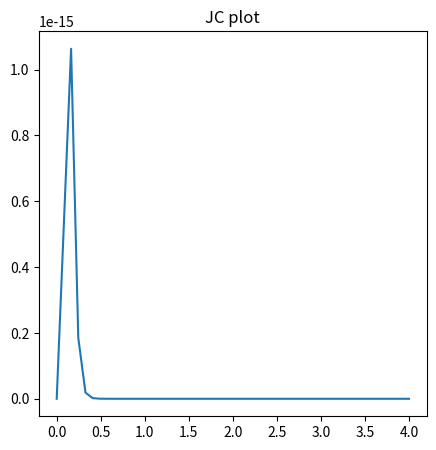

Generate this figure with matplotlib:
import math
import matplotlib.pyplot as plt
import numpy as np

# Ma wyjść pik z długim ogonem. Szczyt około 0.13.

def pJC(a:str, b:str, t:float):
	n, m = _compute_n_m(a, b)
	gt = 1 + 3 * math.e**(-4*t)
	ht = 1 - math.e**(-4*t)
	return (1/4 * gt)**n * (1/4 * ht)**m


def _compute_n_m(seq1, seq2, nucleobases=set('ACGT')):
	# percentage of nucleotide difference in two sequences

	diff_count = 0 # number of nucleotide differences
	valid_nucleotides_count = 0 # number of valid nucleotides (value is float for computing percentage)

	for a, b in zip(seq1, seq2):
		if a in nucleobases and b in nucleobases:
			valid_nucleotides_count += 1
			if a != b: diff_count += 1
	
	return valid_nucleotides_count - diff_count, diff_count


def show_plot(results):
	plt.figure(figsize=(5,5))
	plt.plot(np.linspace(0, 4, num=50), results)
	plt.title("JC plot")
	plt.show()


if __name__ == "__main__":
	seqA = "ACCATAACGA-TGCATCGGA-GACACAAACACGGGGAAACGAGA"
	seqB = "ACCAT--CGC-TCCTTAGGAG---ACAATCTCTGGGAACAGGA-"
	
	res = []
	for t in np.linspace(0, 4, num=50):
		partial = pJC(seqA, seqB, t)
		res.append(partial)
	show_plot(res)
		

		